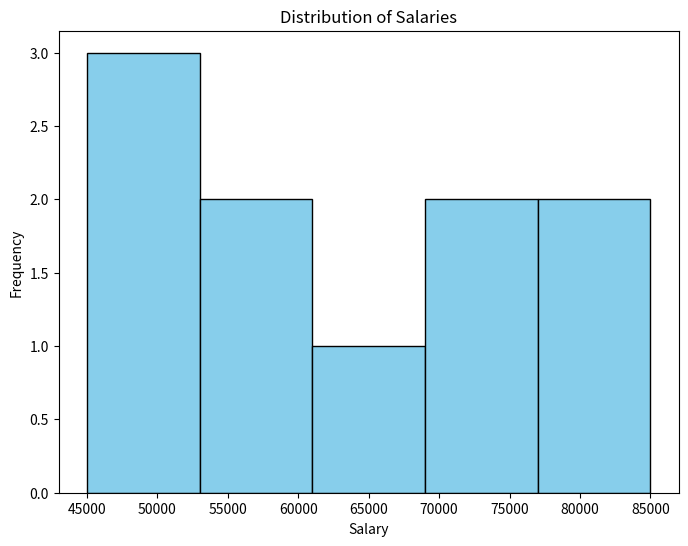
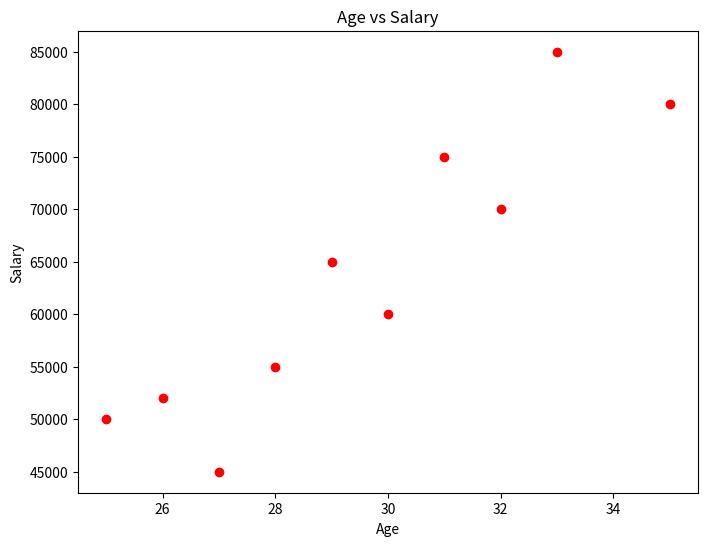
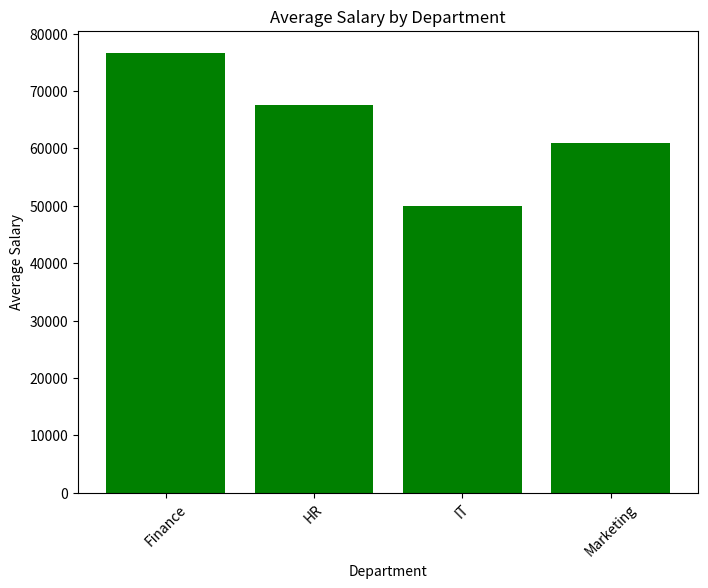
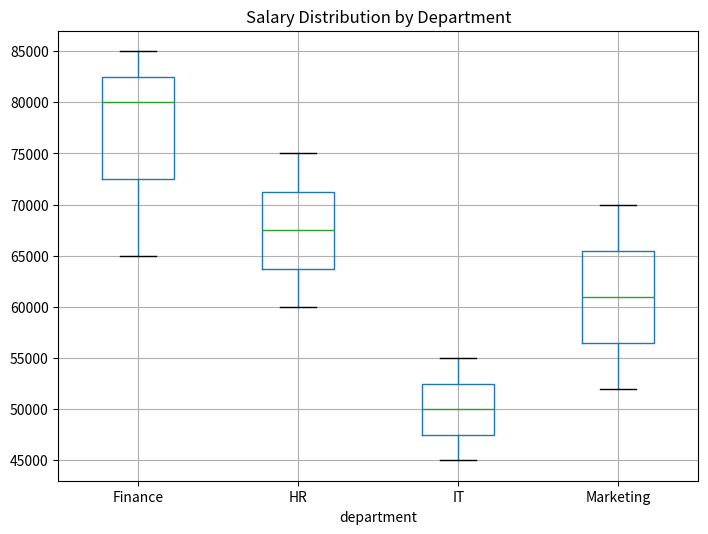
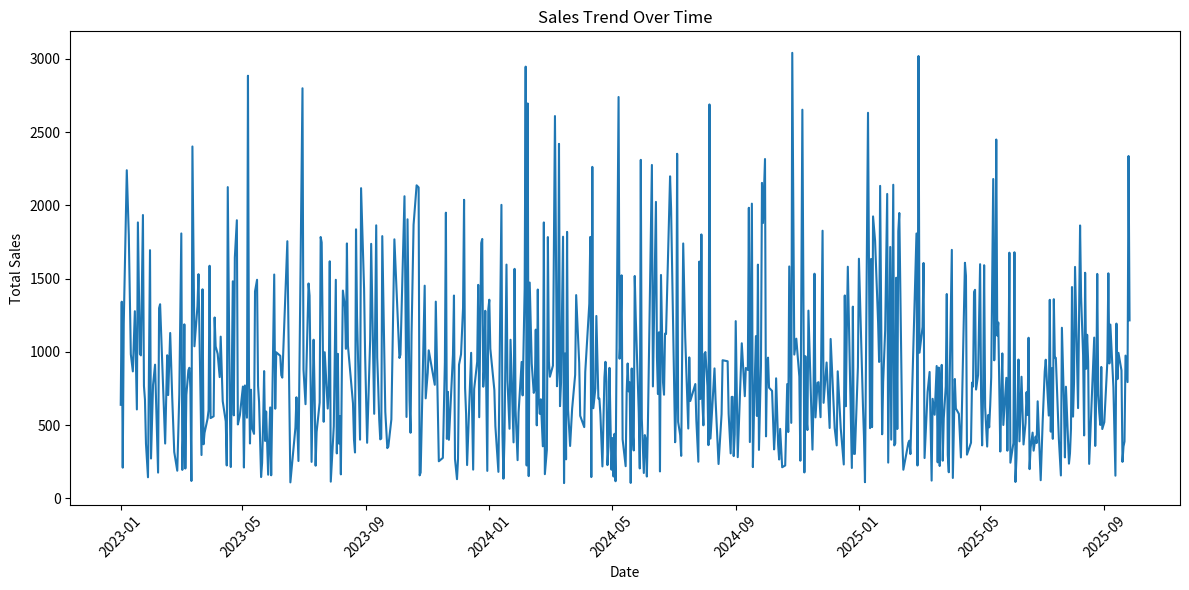
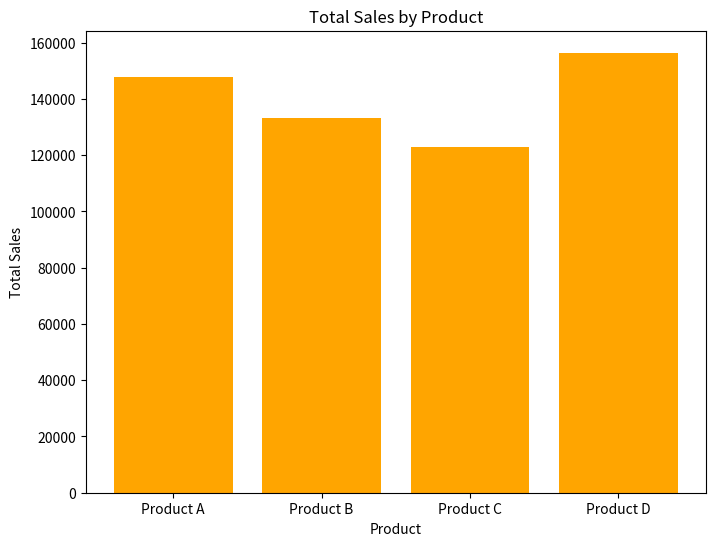

Recreate these plots in Python, in order.
import pandas as pd
import numpy as np
import matplotlib.pyplot as plt

# Create sample dataset
np.random.seed(42)
data = {
    'name': ['Alice', 'Bob', 'Charlie', 'Diana', 'Eve', 'Frank', 'Grace', 'Henry', 'Ivy', 'Jack'],
    'age': [25, 30, 35, 28, 32, 27, 29, 31, 26, 33],
    'salary': [50000, 60000, 80000, 55000, 70000, 45000, 65000, 75000, 52000, 85000],
    'department': ['IT', 'HR', 'Finance', 'IT', 'Marketing', 'IT', 'Finance', 'HR', 'Marketing', 'Finance'],
    'experience': [2, 5, 8, 3, 6, 1, 4, 7, 2, 9]
}

df = pd.DataFrame(data)
df

# Exercise 1: Display first 5 rows
df.head()

# Exercise 2: Display information about the dataframe
df.info()

# Exercise 3: Display basic statistics
df.describe()

#TODO: Load the dataset `data/movies.csv` into a variable called `df_2`.
# Display:
#   the first 5 rows
#   basic information about the dataset



# selecting one column
df["name"]

# selecting multiple columns
df[["name", "age"]]

# basic filtering
df[df["age"] > 30]

# multiple conditions
df[(df["age"] > 30) & (df["salary"] > 60000)]

# TODO: select column 'rating' for the df_#

# TODO: filter the df_2 dataset to show only rows where rating > 8


# creating new columns
df["experience_days"] = df["experience"] * 365

# rename
df = df.rename(columns={"experience": "experience_years"})

# TODO: create new column called 'rating_scaled' which multiplies rating by 10


# Group by department and calculate average salary
df.groupby('department')['salary'].mean()

# Group by department and count employees
df.groupby('department')['name'].count()

# Group by department and calculate average age
df.groupby('department')['age'].mean()

# Second dataframe with department budgets
budget_data = {
    'department': ['Finance', 'HR', 'IT', 'Marketing'],
    'budget': [500000, 300000, 700000, 400000]
}
budget_df = pd.DataFrame(budget_data)
budget_df

# Merge the original dataframe with the budget dataframe
merged_df = pd.merge(df, budget_df, on='department', how='left')
merged_df

# TODO: Group df_2 by year and calculate average rating


# TODO: Group df_2 by year and count the titles


# TODO: load second dataset from "data/directors.csv"


# TODO: Merge df_2 and the new dataset



# Histogram of salaries
plt.figure(figsize=(8, 6))
plt.hist(df['salary'], bins=5, color='skyblue', edgecolor='black')
plt.title('Distribution of Salaries')
plt.xlabel('Salary')
plt.ylabel('Frequency')
plt.show()

# Scatter plot of age vs salary
plt.figure(figsize=(8, 6))
plt.scatter(df['age'], df['salary'], color='red')
plt.title('Age vs Salary')
plt.xlabel('Age')
plt.ylabel('Salary')
plt.show()

# Bar chart of average salary by department
dept_avg_salary = df.groupby('department')['salary'].mean()
plt.figure(figsize=(8, 6))
plt.bar(dept_avg_salary.index, dept_avg_salary.values, color='green')
plt.title('Average Salary by Department')
plt.xlabel('Department')
plt.ylabel('Average Salary')
plt.xticks(rotation=45)
plt.show()

# Box plot of salaries by department
plt.figure(figsize=(8, 6))
df.boxplot(column='salary', by='department', ax=plt.gca())
plt.title('Salary Distribution by Department')
plt.suptitle('')  # Remove automatic title
plt.show()

# TODO: copy the Histogram of salaries and modify it to make histogram of column 'rating' in df_2


# TODO: copy the Scatter plot and modify it to show relationship between 'budget' and 'rating' columns




# Create synthetic sales dataset
np.random.seed(123)
dates = pd.date_range('2023-01-01', periods=1000, freq='D')
products = ['Product A', 'Product B', 'Product C', 'Product D']
regions = ['North', 'South', 'East', 'West']

sales_data = {
    'date': np.random.choice(dates, 1000),
    'product': np.random.choice(products, 1000),
    'region': np.random.choice(regions, 1000),
    'sales_amount': np.random.uniform(100, 1000, 1000),
    'units_sold': np.random.randint(1, 50, 1000)
}

sales_df = pd.DataFrame(sales_data)
sales_df.head(10)

# Exercise: Load and explore the data
print('Dataset shape:', sales_df.shape)
print('\nDataset info:')
sales_df.info()
print('\nDataset description:')
sales_df.describe()

# Exercise: Clean the data
# Check for missing values
print('Missing values:')
sales_df.isnull().sum()

# Check for duplicates
print('\nNumber of duplicates:', sales_df.duplicated().sum())

# Remove duplicates if any
sales_df = sales_df.drop_duplicates()
print('\nDataset shape after removing duplicates:', sales_df.shape)

# Exercise: Perform calculations
# Total sales by product
total_sales_by_product = sales_df.groupby('product')['sales_amount'].sum()
print('Total sales by product:')
print(total_sales_by_product)

# Average sales by region
avg_sales_by_region = sales_df.groupby('region')['sales_amount'].mean()
print('\nAverage sales by region:')
print(avg_sales_by_region)

# Sales per unit for each product
sales_per_unit = sales_df.groupby('product')['sales_amount'].sum() / sales_df.groupby('product')['units_sold'].sum()
print('\nSales per unit by product:')
print(sales_per_unit)

# Exercise: Create visualizations
# 1. Sales trend over time
sales_by_date = sales_df.groupby('date')['sales_amount'].sum()
plt.figure(figsize=(12, 6))
plt.plot(sales_by_date.index, sales_by_date.values)
plt.title('Sales Trend Over Time')
plt.xlabel('Date')
plt.ylabel('Total Sales')
plt.xticks(rotation=45)
plt.tight_layout()
plt.show()

# 2. Sales by product
plt.figure(figsize=(8, 6))
plt.bar(total_sales_by_product.index, total_sales_by_product.values, color='orange')
plt.title('Total Sales by Product')
plt.xlabel('Product')
plt.ylabel('Total Sales')
plt.show()
